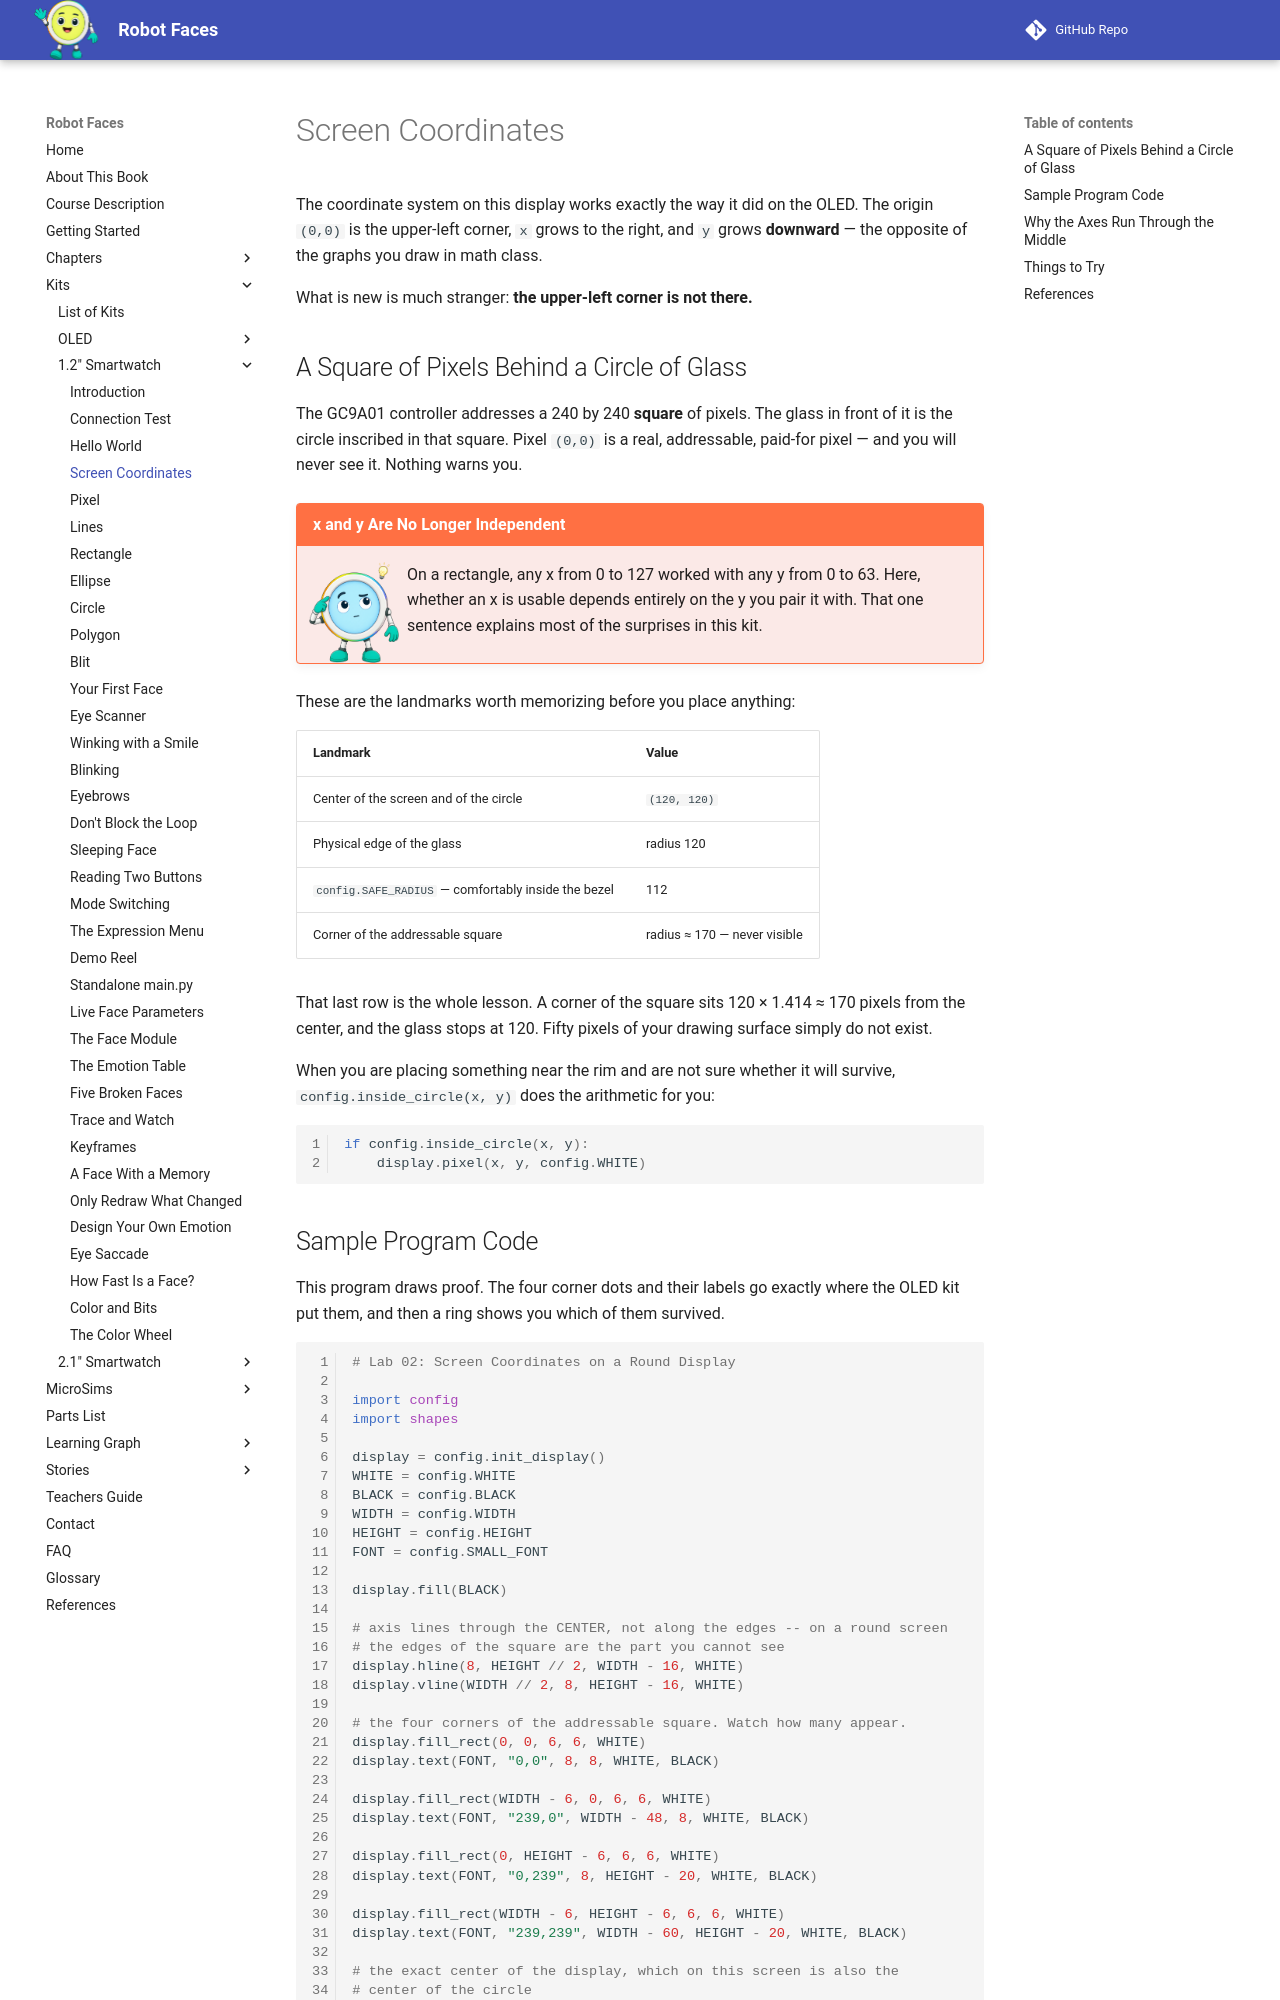

repository: dmccreary/robot-faces · page: kits/smartwatch/screen-coordinates/index.html · generator: mkdocs

# Screen Coordinates

The coordinate system on this display works exactly the way it did on the OLED. The origin `(0,0)`
is the upper-left corner, `x` grows to the right, and `y` grows **downward** — the opposite of the
graphs you draw in math class.

What is new is much stranger: **the upper-left corner is not there.**

## A Square of Pixels Behind a Circle of Glass

The GC9A01 controller addresses a 240 by 240 **square** of pixels. The glass in front of it is the
circle inscribed in that square. Pixel `(0,0)` is a real, addressable, paid-for pixel — and you
will never see it. Nothing warns you.

!!! mascot-thinking "x and y Are No Longer Independent"
    ![Pixel thinks it through](../../../img/mascot/thinking.png){ class="mascot-admonition-img" }
    On a rectangle, any x from 0 to 127 worked with any y from 0 to 63. Here, whether an x is usable depends entirely on the y you pair it with. That one sentence explains most of the surprises in this kit.

These are the landmarks worth memorizing before you place anything:

| Landmark | Value |
|---|---|
| Center of the screen and of the circle | `(120, 120)` |
| Physical edge of the glass | radius 120 |
| `config.SAFE_RADIUS` — comfortably inside the bezel | 112 |
| Corner of the addressable square | radius ≈ 170 — never visible |

That last row is the whole lesson. A corner of the square sits 120 × 1.414 ≈ 170 pixels from the
center, and the glass stops at 120. Fifty pixels of your drawing surface simply do not exist.

When you are placing something near the rim and are not sure whether it will survive,
`config.inside_circle(x, y)` does the arithmetic for you:

```py
if config.inside_circle(x, y):
    display.pixel(x, y, config.WHITE)
```
